Dataset: IoT-Project (GitHub, R0shn1/IoT-Project). Classes: canid, mustelid.

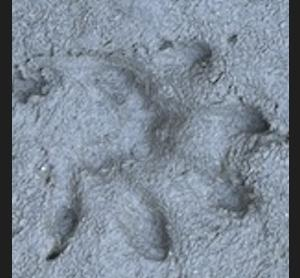
Label: mustelid

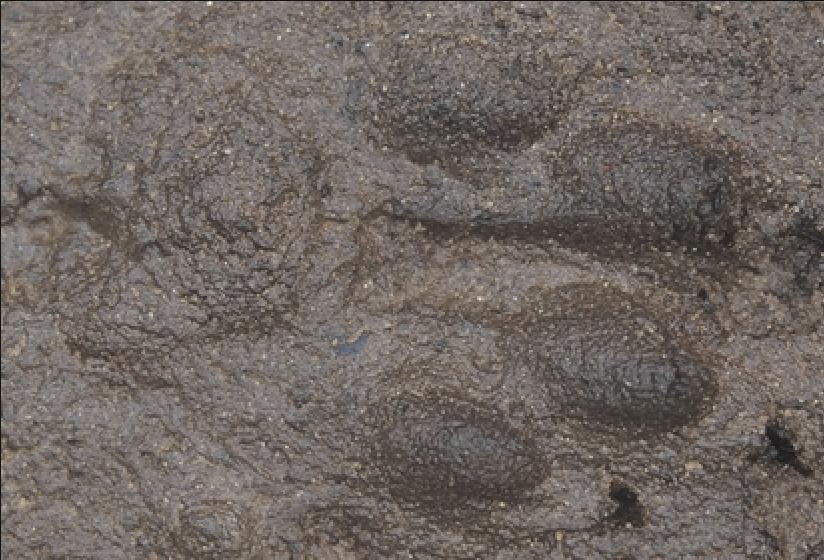
Label: mustelid

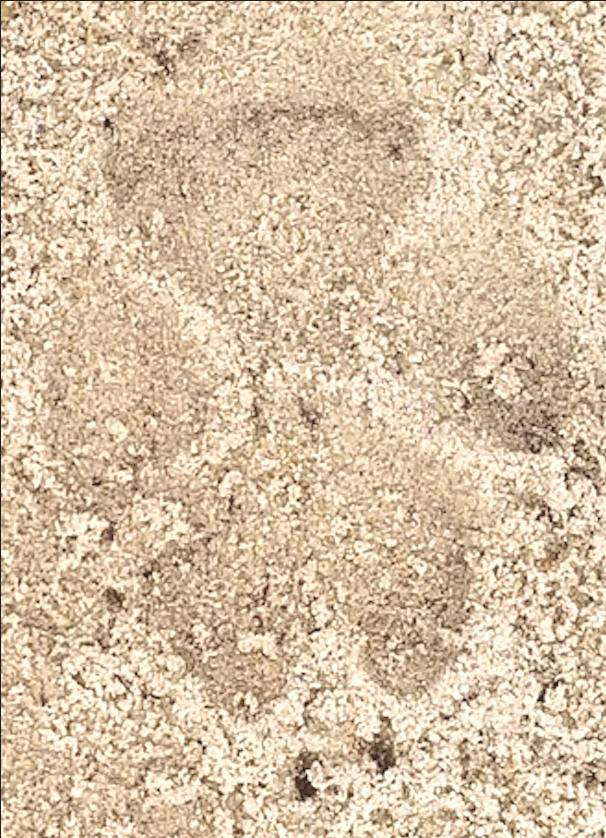
Label: canid

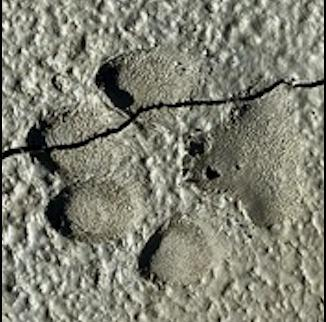
Label: canid

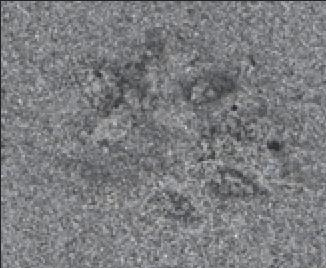
Label: mustelid

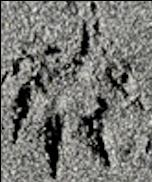
Label: mustelid
